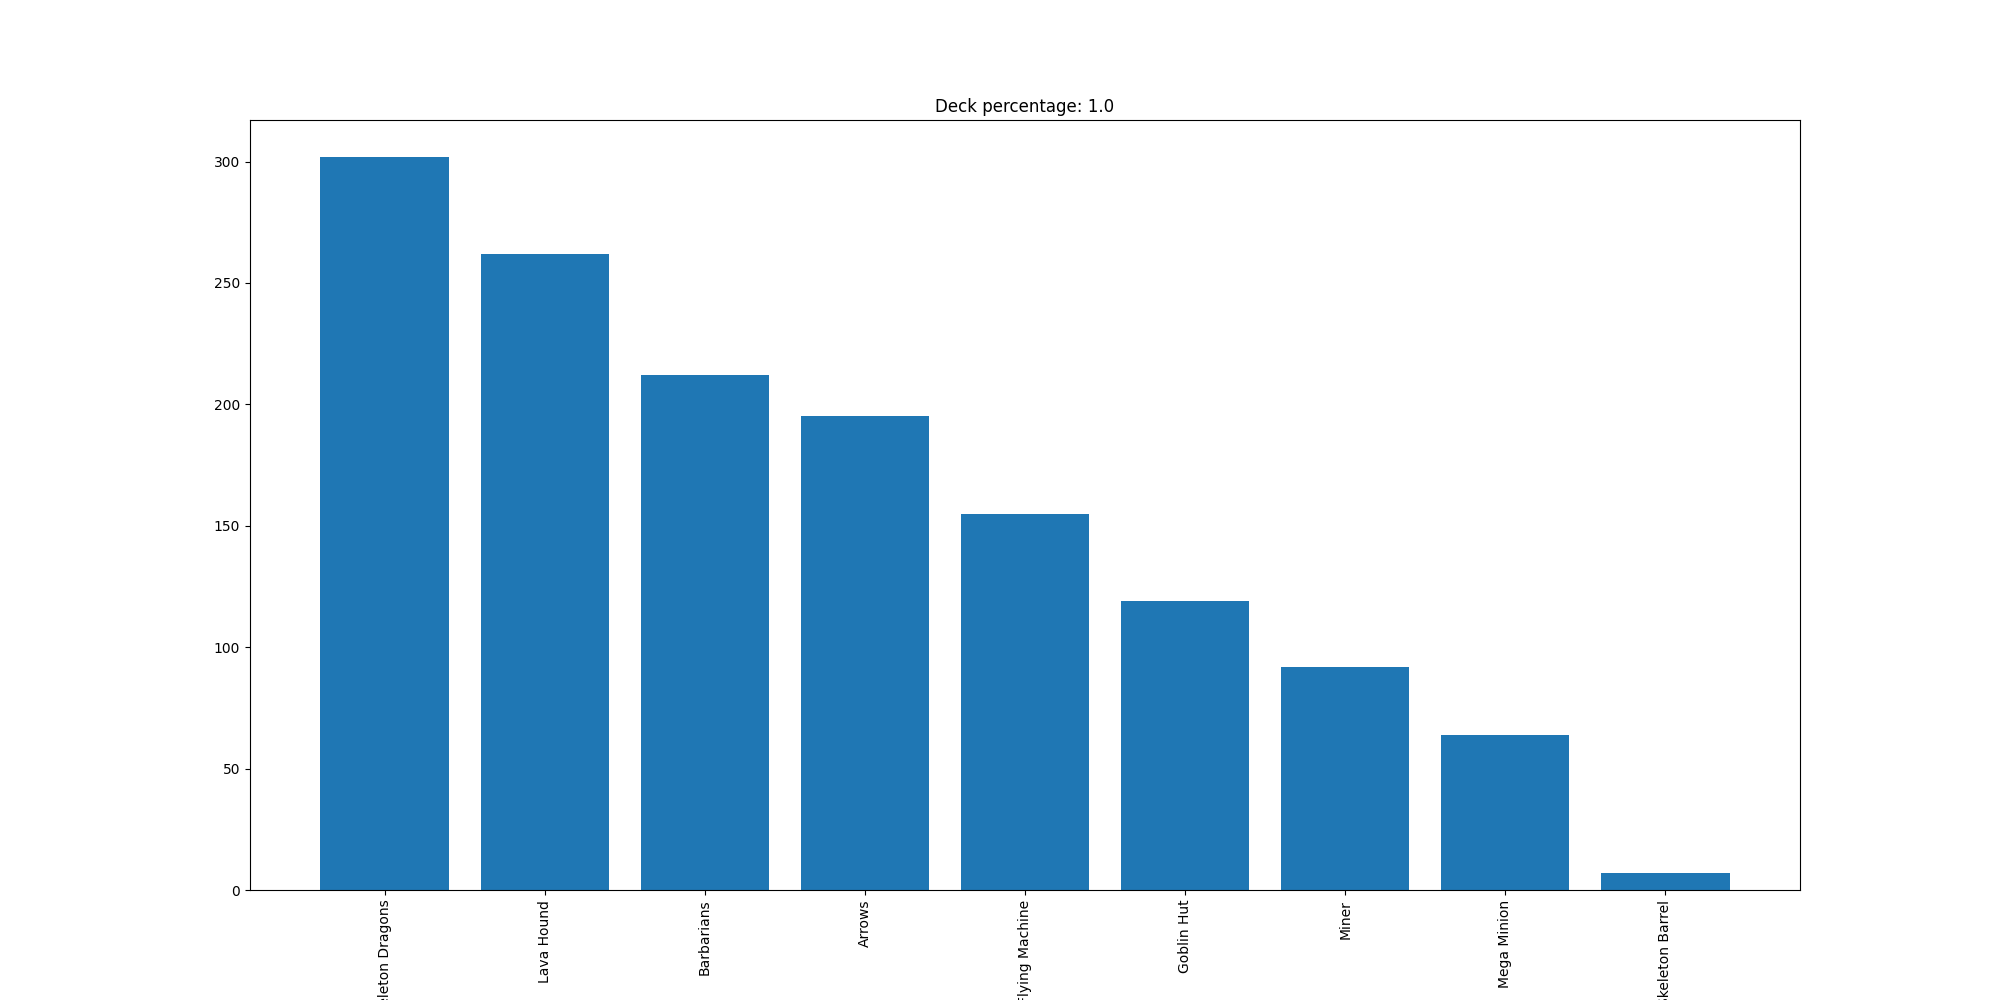

Source data for this figure (header and first rows):
Skeleton Dragons, 302
Lava Hound, 262
Barbarians, 212
Arrows, 195
Flying Machine, 155
Goblin Hut, 119
Miner, 92
Mega Minion, 64
Skeleton Barrel, 7
